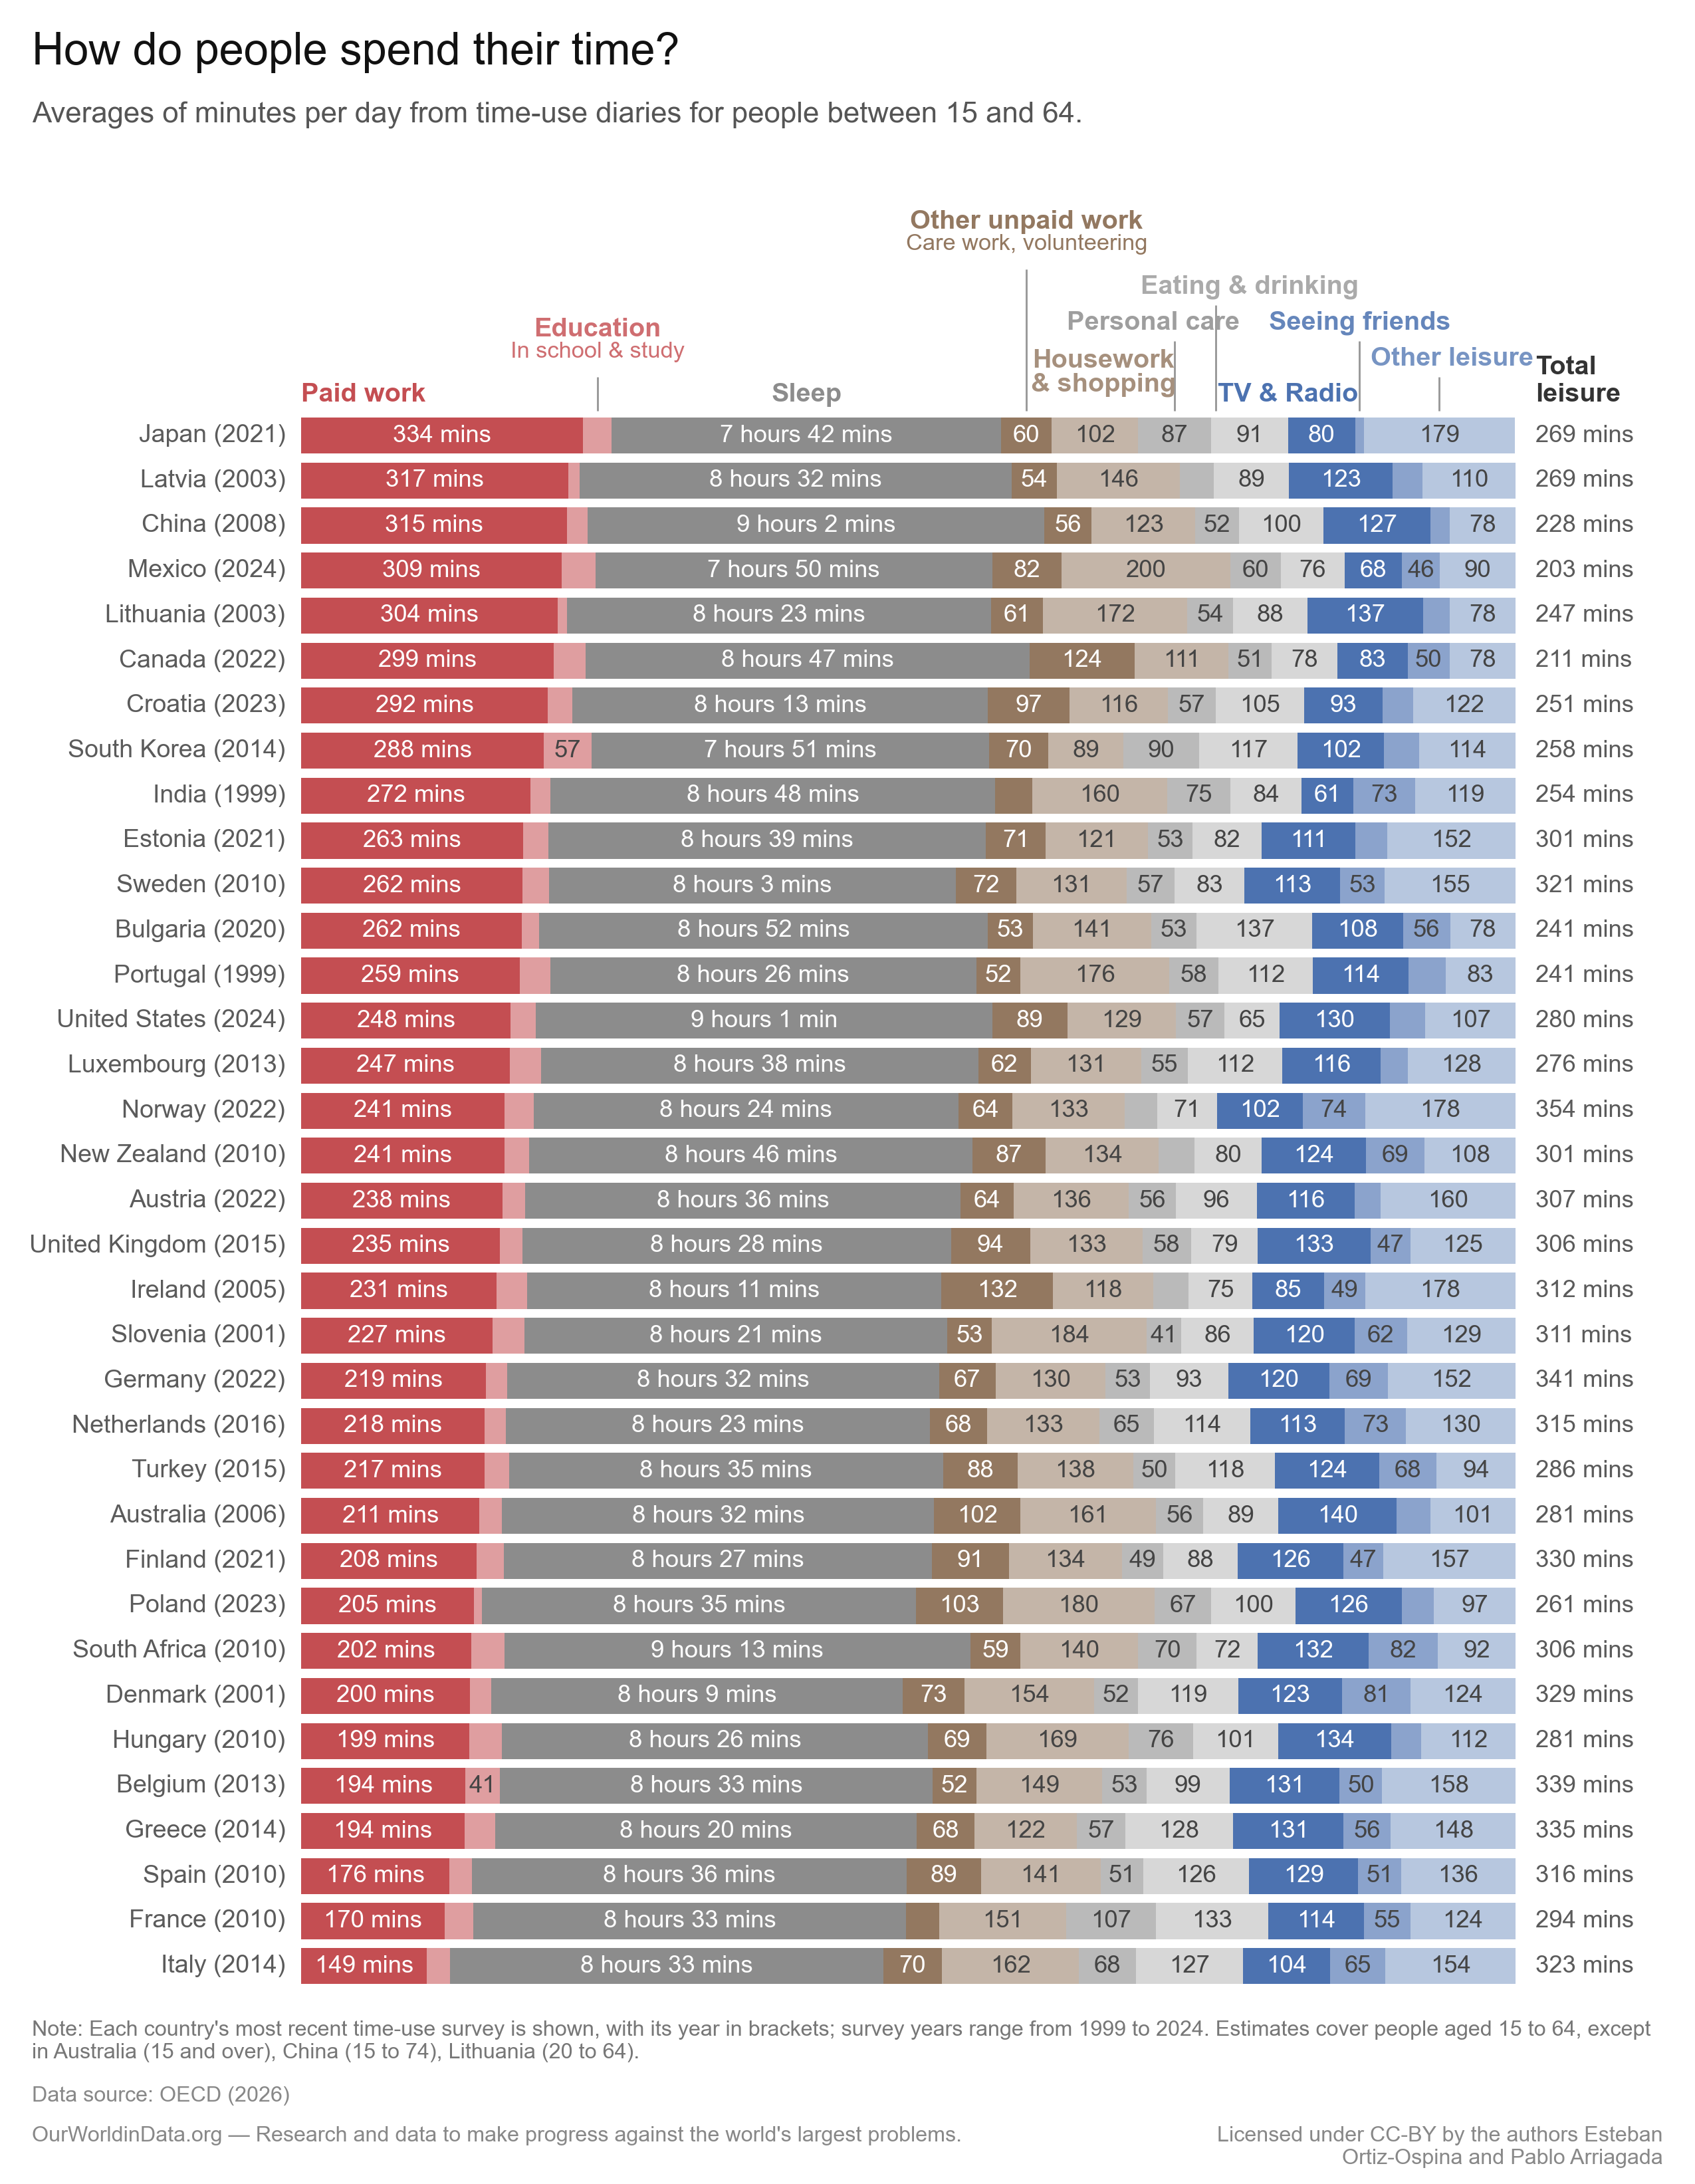

Write the Python code that produced this figure.
"""Recreate the 'How do people spend their time?' stacked-bar chart from the OECD Time Use Database.

One row per country, each splitting the 1440 minutes of a day into ten activity groups, sorted by
time spent on paid work. A column right of the bars totals the leisure groups, as the original
chart by Esteban Ortiz-Ospina did. The groups come precomputed from the garden step
(`time_use_chart_groups`), where the regrouping of the OECD's detailed activities is documented
and asserted; this step only lays them out.

On desktop, category names sit above the bars, staggered over tiers, each centred on its segment
in the top row with a leader line dropping to it from the upper tiers. Values are written inside
segments wide enough to hold them, sleep as hours and minutes. Survey years differ by country
(1999-2024), so each country label carries its year — the one deliberate addition over the
original, whose surveys spanned a narrower window.

Two versions are emitted, following the static-chart templates:

- desktop, 850x1095 (vertical template): all footer rows; the Note carries the survey-year span
  and the age-of-reference exceptions.
- mobile, 540x824: no Note slot, so the age caveat and the survey-year reference fold into the
  subtitle; in-bar values appear only where they fit at the same type size. The positional
  header cannot fit at this width — measured, not assumed: there is no x at which the
  seeing-friends leader clears every placement of the TV label — so the same names flow as
  wrapped lines above the chart instead, in bar order and category colors, without leaders.

Colors, fonts and the logo are deliberately not set here; those are applied in Figma. What this
step fixes is the data, the structure (which text slots exist, in what order), the proportions,
and the row layout. Segment colors are seaborn "deep" positions so the chart moves with the shared
palette; the three leisure groups are one hue at three tints, as the original drew them.
"""

import matplotlib
import matplotlib.pyplot as plt
import seaborn as sns
from matplotlib.colors import to_rgb
from matplotlib.font_manager import FontProperties
from matplotlib.textpath import TextPath
from owid.catalog import Table

from etl.helpers import PathFinder

# Use non-path text so SVGs stay editable in Figma
matplotlib.rcParams["svg.fonttype"] = "none"
# Set deterministic hash for reproducible SVG output
matplotlib.rcParams["svg.hashsalt"] = "owid-static-viz"

paths = PathFinder(__file__)

MINUTES_PER_DAY = 1440

# The ten groups, in bar order. Colors are seaborn "deep" positions, or tints of one, arranged
# so groups from the same top-level OECD category share a hue family: reds for paid work or
# study, grays for personal care (sleep, other personal care, eating), earth tones for unpaid
# work, blues for leisure. `tier` staggers the header labels: tier 0 sits just above the top bar
# (wide segments whose name fits directly over them), higher tiers stack upwards and drop a
# leader line onto their segment. `dx` nudges a label along the bar, in minutes of the top row,
# where centring it would collide with a neighbour or with a leader. `sublabel` is a smaller
# second line; `label2` a same-style second line (for names too wide for the gaps between
# leaders on one line). The arrangement is tuned against the current top row and re-checked by
# eye after every data update, per the skill's render-and-look loop.
GROUPS = [
    {"column": "paid_work", "label": "Paid work", "color": ("deep", 3), "tier": 0, "dx": 0},
    {
        "column": "education",
        "label": "Education",
        "sublabel": "In school & study",
        "color": ("tint", 3, 0.45),
        "tier": 1,
        "dx": 0,
    },
    {"column": "sleep", "label": "Sleep", "color": ("deep", 7), "tier": 0, "dx": 0},
    {
        "column": "other_unpaid_work",
        "label": "Other unpaid work",
        "sublabel": "Care work, volunteering",
        "color": ("deep", 5),
        "tier": 4,
        "dx": 0,
    },
    {
        "column": "housework_and_shopping",
        "label": "Housework",
        "label2": "& shopping",
        "color": ("tint", 5, 0.45),
        "tier": 0,
        "dx": 10,
    },
    {
        "column": "personal_care",
        "label": "Personal care",
        "color": ("tint", 7, 0.4),
        "tier": 2,
        "dx": -25,
    },
    {
        "column": "eating_and_drinking",
        "label": "Eating & drinking",
        "color": ("tint", 7, 0.65),
        "tier": 3,
        "dx": 0,
        "leader_dx": -40,
    },
    {"column": "tv_and_radio", "label": "TV & Radio", "color": ("deep", 0), "tier": 0, "dx": -40},
    {
        "column": "seeing_friends",
        "label": "Seeing friends",
        "color": ("tint", 0, 0.35),
        "tier": 2,
        "dx": 0,
    },
    {
        "column": "other_leisure",
        "label": "Other leisure",
        "color": ("tint", 0, 0.6),
        "tier": 1,
        "dx": 15,
    },
]

TOTAL_LEISURE_COLUMN = "total_leisure"

TITLE = "How do people spend their time?"

# Credited on the license line: the original chart's author, and this refresh's.
AUTHORS = "Esteban Ortiz-Ospina and Pablo Arriagada"

TAGLINE = "OurWorldinData.org — Research and data to make progress against the world's largest problems."

TEXT_COLOR = "#5b5b5b"
MUTED_COLOR = "#777777"
LEADER_COLOR = "#999999"
# In-bar values are white on saturated fills and dark on light tints; the switch is on luminance.
DARK_VALUE_COLOR = "#444444"
LUMINANCE_THRESHOLD = 0.55

# A template pixel in points (100 template px per inch over 72 points per inch).
POINTS_PER_PIXEL = 0.72

# Template pixels per inch: the figure is sized so the saved image keeps the template proportions.
PIXELS_PER_INCH = 100

# Gap between the title block and the subtitle, calibrated so a two-line title puts the subtitle
# at the templates' own y=80.
TITLE_SUBTITLE_GAP = 6

# Vertical rhythm between the subtitle and the header tiers, in text lines.
SUBTITLE_GAP = 0.8

# Horizontal breathing room, in template pixels: between a country label and its bar, between the
# bars and the total-leisure column, and inside a segment around its value.
COUNTRY_LABEL_PAD = 8
TOTAL_COLUMN_GAP = 10
VALUE_PAD = 3

# Header geometry, in template pixels: the height of one tier of labels (kept above one line of
# header text, so adjacent tiers cannot bleed into each other), and the gap leader lines keep
# from labels and bars.
TIER_HEIGHT = 18
LEADER_GAP = 3

# Flowed-header geometry (mobile), in template pixels: the gap between names on a line, the
# extra leading between lines, and how much wider bold text measures than the regular-weight
# TextPath measurement.
FLOW_GAP = 16
FLOW_LINE_PAD = 4
BOLD_FACTOR = 1.06

# Bars fill this share of a row's pitch.
BAR_FRACTION = 0.8

# The two layouts, taken from the static-chart template frames. Geometry is in template pixels,
# y measured from the top edge as Figma reports it. `full_footer` separates desktop (Note and
# tagline rows) from mobile (neither). Row positions come from "Static Chart Template_Vertical"
# (850x1095) and "Static Chart Template_Mobile (example 2)" (540x824).
LAYOUTS = {
    "time_use_by_country": {
        "size": (850, 1095),
        "margin": 16,
        "title_y": 16,
        "chart_bottom_y": 997,
        "note_y": 1013,
        "source_y": 1046,
        "footer_y": 1066,
        "full_footer": True,
        "title_fontsize": 16,
        "body_fontsize": 10.5,
        "footer_fontsize": 7.75,
        "country_fontsize": 9,
        "value_fontsize": 8.75,
        "header_fontsize": 9.5,
        "subheader_fontsize": 8.25,
        # Width reserved for the total-leisure column, in template pixels.
        "total_column_px": 74,
        "with_mins_suffix": True,
        "header_mode": "tiers",
    },
    "time_use_by_country_mobile": {
        "size": (540, 824),
        "margin": 16,
        "title_y": 16,
        # The template's chart area ends at the source row (y=770); a small inset keeps the last
        # bar off it.
        "chart_bottom_y": 758,
        "note_y": None,
        "source_y": 770,
        "footer_y": 791,
        "full_footer": False,
        "title_fontsize": 16,
        "body_fontsize": 10.5,
        "footer_fontsize": 8.75,
        "country_fontsize": 7.5,
        "value_fontsize": 7.5,
        "header_fontsize": 8,
        "subheader_fontsize": 7,
        "total_column_px": 46,
        "with_mins_suffix": False,
        # At this width the positional header cannot avoid its own leaders — measured, not
        # assumed: the seeing-friends leader has no x that clears any placement of the TV label —
        # so the same names flow as wrapped lines instead, in bar order and category colors.
        "header_mode": "flow",
    },
}

# Both layouts share the original chart's subtitle; mobile appends what its missing Note slot
# would have carried — the age caveat is about what the chart claims, so it cannot be dropped.
SUBTITLE = "Averages of minutes per day from time-use diaries for people between 15 and 64."
MOBILE_NOTE = "Ages differ in a few countries, and each country's survey year is shown in brackets."


def run() -> None:
    """Load data, render and save both versions of the chart."""
    tb, ages = load_chart_groups()
    paths.log.info(f"Loaded {len(tb)} countries, surveys {tb['year'].min()}-{tb['year'].max()}")

    source_citation = build_source_citation(tb)
    paths.log.info(f"Source citation: {source_citation}")

    for short_name, layout in LAYOUTS.items():
        fig = create_visualization(tb, ages, source_citation, layout)
        # No bbox_inches="tight": cropping to content would change the proportions the template
        # fixes. The PNG keeps an opaque canvas (it is what a human reviews, often on a dark
        # editor background); the SVG is saved transparent so the Figma template's background,
        # logo and text are not covered by matplotlib's white figure patch.
        paths.export_fig(fig, short_name, ["png"], dpi=300)
        paths.export_fig(fig, short_name, ["svg"], transparent=True)
        plt.close(fig)


# ---------------------------------------------------------------------------
# Data loading
# ---------------------------------------------------------------------------


def load_chart_groups() -> tuple[Table, dict[str, str]]:
    """Load the precomputed chart groups (total population), sorted by paid work.

    Returns the table plus the age-of-reference exceptions (country -> age range) for the note.
    """
    ds = paths.load_dataset("time_use")
    tb = ds.read("time_use_chart_groups")
    tb = tb[tb["sex"] == "total"].drop(columns=["sex"]).sort_values("paid_work", ascending=False)

    detail = ds.read("time_use")
    detail = detail[detail["sex"] == "total"]
    ages = {
        str(row["country"]): str(row["age_of_reference"])
        for _, row in detail.iterrows()
        if str(row["age_of_reference"]) != "15-64"
    }

    group_columns = [group["column"] for group in GROUPS]
    assert not set(group_columns + [TOTAL_LEISURE_COLUMN]) - set(tb.columns), "Chart group columns changed."
    assert len(tb) >= 35, "Country coverage shrank."
    assert tb["country"].is_unique, "One row per country expected."
    # The groups partition the day (asserted strictly in garden; re-checked here at the source's
    # own rounding tolerance so a broken load cannot draw bars that misrepresent shares).
    assert ((tb[group_columns].sum(axis=1) - MINUTES_PER_DAY).abs() < 2.0).all(), "Rows do not sum to 24 hours."
    assert set(ages) == {"Australia", "China", "Lithuania"}, "Age-of-reference exceptions changed at the source."

    return tb, ages


def build_source_citation(tb: Table) -> str:
    """Cite the producer behind the chart from the origins, as `producer (year)`."""
    years: dict[str, list[str]] = {}
    for origin in tb["paid_work"].metadata.origins:
        year = origin.date_published.split("-")[0] if origin.date_published else ""
        seen = years.setdefault(origin.producer, [])
        if year and year not in seen:
            seen.append(year)
    return "; ".join(f"{producer} ({'; '.join(sorted(ys))})" for producer, ys in years.items())


# ---------------------------------------------------------------------------
# Text and color helpers
# ---------------------------------------------------------------------------


def tint(color, weight: float) -> tuple[float, float, float]:
    """Blend a color towards white. weight=0 keeps it, weight=1 turns it white."""
    r, g, b = to_rgb(color)
    return (r + (1 - r) * weight, g + (1 - g) * weight, b + (1 - b) * weight)


def resolve_color(spec: tuple, palette) -> tuple[float, float, float]:
    """Resolve a ("deep", i) palette position or ("tint", i, w) blend into an RGB color."""
    if spec[0] == "deep":
        return palette[spec[1]]
    return tint(palette[spec[1]], spec[2])


def luminance(color) -> float:
    """Relative luminance, for choosing white or dark text on a fill."""
    r, g, b = to_rgb(color)
    return 0.2126 * r + 0.7152 * g + 0.0722 * b


def header_text_color(spec: tuple, palette) -> tuple[float, float, float]:
    """A pale group's own fill is unreadable as text on the light background, so its header
    label keeps the hue at a much shallower tint."""
    if spec[0] == "tint":
        return tint(palette[spec[1]], spec[2] * 0.4)
    return palette[spec[1]]


def text_width_px(text: str, fontsize: float) -> float:
    """Measured width of rendered text, in template pixels."""
    if not text.strip():
        return 0.0
    points = TextPath((0, 0), text, prop=FontProperties(size=fontsize)).get_extents().width
    return points / POINTS_PER_PIXEL


def wrap_to_width(text: str, max_px: float, fontsize: float) -> str:
    """Wrap text greedily against measured glyph widths, in template pixels."""
    lines: list[str] = []
    current = ""
    for word in text.split():
        candidate = f"{current} {word}".strip()
        if current and text_width_px(candidate, fontsize) > max_px:
            lines.append(current)
            current = word
        else:
            current = candidate
    if current:
        lines.append(current)
    return "\n".join(lines)


def format_sleep(minutes: float) -> list[str]:
    """Sleep value candidates, longest first: '8 hours 28 mins', '8h 28m', '508'."""
    hours, mins = divmod(round(minutes), 60)
    hours_word = "hour" if hours == 1 else "hours"
    if mins == 0:
        return [f"{hours} {hours_word}", f"{hours}h", f"{round(minutes)}"]
    mins_word = "min" if mins == 1 else "mins"
    return [f"{hours} {hours_word} {mins} {mins_word}", f"{hours}h {mins}m", f"{round(minutes)}"]


def value_candidates(column: str, minutes: float, with_suffix: bool) -> list[str]:
    """In-bar label candidates for a segment, longest first."""
    if column == "sleep":
        return format_sleep(minutes)
    if column == "paid_work" and with_suffix:
        return [f"{round(minutes)} mins", f"{round(minutes)}"]
    return [f"{round(minutes)}"]


def fit_text(candidates: list[str], available_px: float, fontsize: float) -> str | None:
    """The longest candidate that fits the available width, or None."""
    for candidate in candidates:
        if text_width_px(candidate, fontsize) + 2 * VALUE_PAD <= available_px:
            return candidate
    return None


def slugify(name: str) -> str:
    """Layer-panel-friendly id: lowercase, hyphens for spaces and underscores."""
    return name.lower().replace(" & ", "-").replace(" ", "-").replace("_", "-")


def flow_header_lines(layout: dict, available_px: float) -> list[list[tuple[float, str, str, str]]]:
    """Arrange the group names into flowed lines for the narrow frame.

    Returns one list per line of (x offset in px, name, parenthetical sublabel, column).
    """
    lines: list[list[tuple[float, str, str, str]]] = [[]]
    x = 0.0
    for group in GROUPS:
        main = group["label"] + (f" {group['label2']}" if group.get("label2") else "")
        sub = f" ({group['sublabel'].lower()})" if group.get("sublabel") else ""
        width = text_width_px(main, layout["header_fontsize"]) * BOLD_FACTOR + text_width_px(
            sub, layout["subheader_fontsize"]
        )
        if x > 0 and x + width > available_px:
            lines.append([])
            x = 0.0
        lines[-1].append((x, main, sub, group["column"]))
        x += width + FLOW_GAP
    return lines


def build_note(tb: Table, ages: dict[str, str], layout: dict) -> str:
    """Compose the Note row: survey-year span and the age-of-reference exceptions, from the data."""
    described = {
        "15 and more": "15 and over",
        "15-74": "15 to 74",
        "20-64": "20 to 64",
    }
    exceptions = ", ".join(f"{country} ({described.get(age, age)})" for country, age in sorted(ages.items()))
    text = (
        f"Note: Each country's most recent time-use survey is shown, with its year in brackets; "
        f"survey years range from {tb['year'].min()} to {tb['year'].max()}. "
        f"Estimates cover people aged 15 to 64, except in {exceptions}."
    )
    max_px = layout["size"][0] - 2 * layout["margin"]
    wrapped = wrap_to_width(text, max_px, layout["footer_fontsize"])
    assert wrapped.count("\n") + 1 <= 2, "Note exceeds the template's two-line slot."
    return wrapped


# ---------------------------------------------------------------------------
# Visualization
# ---------------------------------------------------------------------------


def create_visualization(tb: Table, ages: dict[str, str], source_citation: str, layout: dict) -> plt.Figure:
    """Build one version of the stacked-bar chart.

    Layout notes:
    - One axes carries the bars; x is minutes of the day (0-1440) plus a text column for total
      leisure, y is one unit per country row, row 0 at the top. The category header and the
      country labels are drawn outside the axes box (clipping is off).
    - Values are written inside segments wide enough to hold them at the layout's type size.
    """
    sns.set_style("ticks")
    sns.set_palette("deep")
    palette = sns.color_palette("deep")

    width_px, height_px = layout["size"]
    margin_px = layout["margin"]
    body_fontsize = layout["body_fontsize"]

    def fx(x_px: float) -> float:
        return x_px / width_px

    def fy(y_px: float) -> float:
        return 1 - y_px / height_px

    def line_px(points: float) -> float:
        """A line of text at this point size, in template pixels."""
        return 1.3 * points / POINTS_PER_PIXEL

    fig = plt.figure(figsize=(width_px / PIXELS_PER_INCH, height_px / PIXELS_PER_INCH))
    fig.patch.set_facecolor("white")

    # --- header: title, then subtitle directly beneath it ---
    title = wrap_to_width(TITLE, width_px - 2 * margin_px, layout["title_fontsize"])
    title_lines = title.count("\n") + 1
    subtitle_y = layout["title_y"] + title_lines * line_px(layout["title_fontsize"]) + TITLE_SUBTITLE_GAP

    subtitle = SUBTITLE if layout["full_footer"] else f"{SUBTITLE} {MOBILE_NOTE}"
    subtitle = wrap_to_width(subtitle, width_px - 2 * margin_px, body_fontsize)
    subtitle_lines = subtitle.count("\n") + 1

    fig.text(
        fx(margin_px),
        fy(layout["title_y"]),
        title,
        ha="left",
        va="top",
        fontsize=layout["title_fontsize"],
        color="#111111",
        gid="title",
    )
    fig.text(
        fx(margin_px),
        fy(subtitle_y),
        subtitle,
        ha="left",
        va="top",
        fontsize=body_fontsize,
        color="#555555",
        gid="subtitle",
    )

    # --- footer, in the slots the static-chart templates define ---
    footer_fontsize = layout["footer_fontsize"]
    if layout["full_footer"]:
        fig.text(
            fx(margin_px),
            fy(layout["note_y"]),
            build_note(tb, ages, layout),
            ha="left",
            va="top",
            fontsize=footer_fontsize,
            color=MUTED_COLOR,
            gid="note",
        )
    fig.text(
        fx(margin_px),
        fy(layout["source_y"]),
        f"Data source: {source_citation}",
        ha="left",
        va="top",
        fontsize=footer_fontsize,
        color="#888888",
        gid="data-source",
    )
    # Desktop's tagline and license share one row, so each wraps within its template slot width
    # (467px and 263px) rather than running into the other. Mobile stacks its rows full-width.
    shares_tagline_row = layout["full_footer"]
    if shares_tagline_row:
        fig.text(
            fx(margin_px),
            fy(layout["footer_y"]),
            wrap_to_width(TAGLINE, 467, footer_fontsize),
            ha="left",
            va="top",
            fontsize=footer_fontsize,
            color="#888888",
            gid="tagline",
        )
    license_text = f"Licensed under CC-BY by the authors {AUTHORS}"
    if shares_tagline_row:
        license_text = wrap_to_width(license_text, 263, footer_fontsize)
    fig.text(
        fx(width_px - margin_px if shares_tagline_row else margin_px),
        fy(layout["footer_y"]),
        license_text,
        ha="right" if shares_tagline_row else "left",
        va="top",
        fontsize=footer_fontsize,
        color="#888888",
        gid="license",
    )

    # --- the chart band: the category header, then the bar rows, down to the chart bottom ---
    subtitle_bottom_px = subtitle_y + subtitle_lines * line_px(body_fontsize) + SUBTITLE_GAP * line_px(body_fontsize)
    if layout["header_mode"] == "tiers":
        n_tiers = max(group["tier"] for group in GROUPS) + 1
        # Tier 0's label line, one TIER_HEIGHT per higher tier, plus the sublabel line that hangs
        # below the tiered labels into the leader zone.
        header_px = line_px(layout["header_fontsize"]) + n_tiers * TIER_HEIGHT + line_px(layout["subheader_fontsize"])
        flow_lines = None
    else:
        flow_lines = flow_header_lines(layout, width_px - 2 * margin_px)
        flow_line_px = line_px(layout["header_fontsize"]) + FLOW_LINE_PAD
        # The flowed lines, plus a band for the two-line total-leisure column header.
        header_px = len(flow_lines) * flow_line_px + 2 * line_px(layout["header_fontsize"]) + LEADER_GAP
    chart_top_px = subtitle_bottom_px + header_px
    chart_bottom_px = layout["chart_bottom_y"]

    # Country labels sit left of the bars; measure the widest to size the reserve.
    country_labels = [f"{country} ({year})" for country, year in zip(tb["country"].tolist(), tb["year"].tolist())]
    country_space_px = (
        max(text_width_px(label, layout["country_fontsize"]) for label in country_labels) + COUNTRY_LABEL_PAD
    )

    plot_left_px = margin_px + country_space_px
    plot_right_px = width_px - margin_px
    plot_width_px = plot_right_px - plot_left_px
    bar_width_px = plot_width_px - layout["total_column_px"]
    px_per_min = bar_width_px / MINUTES_PER_DAY

    n_rows = len(tb)
    row_pitch_px = (chart_bottom_px - chart_top_px) / n_rows

    ax = fig.add_axes(
        (
            fx(plot_left_px),
            fy(chart_bottom_px),
            plot_width_px / width_px,
            (chart_bottom_px - chart_top_px) / height_px,
        )
    )
    ax.set_axis_off()
    ax.patch.set_visible(False)
    ax.set_xlim(0, plot_width_px / px_per_min)
    ax.set_ylim(n_rows, 0)  # row 0 at the top; the header lives above it, at negative y

    group_colors = {group["column"]: resolve_color(group["color"], palette) for group in GROUPS}

    # --- bars, one row per country ---
    for row in range(n_rows):
        country_row = tb.iloc[row]
        slug = slugify(str(country_row["country"]))
        y_center = row + 0.5

        ax.text(
            -COUNTRY_LABEL_PAD / px_per_min,
            y_center,
            country_labels[row],
            ha="right",
            va="center",
            fontsize=layout["country_fontsize"],
            color=TEXT_COLOR,
            gid=f"{slug}__label",
        )

        left = 0.0
        for group in GROUPS:
            column = group["column"]
            minutes = float(country_row[column])
            color = group_colors[column]
            ax.barh(
                y_center,
                minutes,
                left=left,
                height=BAR_FRACTION,
                color=color,
                linewidth=0,
                gid=f"{slug}__{slugify(column)}",
            )
            label = fit_text(
                value_candidates(column, minutes, layout["with_mins_suffix"]),
                minutes * px_per_min,
                layout["value_fontsize"],
            )
            if label:
                ax.text(
                    left + minutes / 2,
                    y_center,
                    label,
                    ha="center",
                    va="center",
                    fontsize=layout["value_fontsize"],
                    color="white" if luminance(color) < LUMINANCE_THRESHOLD else DARK_VALUE_COLOR,
                    gid=f"{slug}__{slugify(column)}-value",
                )
            left += minutes

        total_leisure = round(float(country_row[TOTAL_LEISURE_COLUMN]))
        total_label = f"{total_leisure} mins" if layout["with_mins_suffix"] else f"{total_leisure}"
        ax.text(
            MINUTES_PER_DAY + TOTAL_COLUMN_GAP / px_per_min,
            y_center,
            total_label,
            ha="left",
            va="center",
            fontsize=layout["value_fontsize"],
            color=TEXT_COLOR,
            gid=f"{slug}__total-leisure",
        )

    # --- category header: staggered labels above the top row, leaders dropping to segments ---
    def rows_above(px_above: float) -> float:
        """A height above the axes' top edge, in row units (negative y on this axes)."""
        return -px_above / row_pitch_px

    if flow_lines is not None:
        # Flowed header (narrow frame): the same names in the same order and colors, wrapped as
        # lines between the subtitle and the bars, without positional leaders.
        flow_line_px = line_px(layout["header_fontsize"]) + FLOW_LINE_PAD
        for line_index, line in enumerate(flow_lines):
            y_px = subtitle_bottom_px + line_index * flow_line_px
            for x_offset, main, sub, column in line:
                spec = next(group["color"] for group in GROUPS if group["column"] == column)
                fig.text(
                    fx(margin_px + x_offset),
                    fy(y_px),
                    main,
                    ha="left",
                    va="top",
                    fontsize=layout["header_fontsize"],
                    fontweight="bold",
                    color=header_text_color(spec, palette),
                    gid=f"header__{slugify(column)}",
                )
                if sub:
                    fig.text(
                        fx(margin_px + x_offset + text_width_px(main, layout["header_fontsize"]) * BOLD_FACTOR),
                        fy(y_px + 1),
                        sub,
                        ha="left",
                        va="top",
                        fontsize=layout["subheader_fontsize"],
                        color=header_text_color(spec, palette),
                        gid=f"header__{slugify(column)}-sublabel",
                    )

    top_row = tb.iloc[0]
    cumulative = 0.0
    for group in GROUPS if flow_lines is None else []:
        minutes = float(top_row[group["column"]])
        segment_mid = cumulative + minutes / 2
        cumulative += minutes

        color = header_text_color(group["color"], palette)
        slug = slugify(group["column"])
        sublabel = group.get("sublabel")
        label2 = group.get("label2")
        second_line_px = (
            line_px(layout["subheader_fontsize"]) if sublabel else line_px(layout["header_fontsize"]) if label2 else 0.0
        )
        label_bottom_px = LEADER_GAP + group["tier"] * TIER_HEIGHT + second_line_px

        # Paid work is the first, widest segment; its name is left-aligned at the bars' start, as
        # in the original chart. Everything else centres on its segment (plus any nudge).
        at_start = group["column"] == "paid_work"
        x = 0.0 if at_start else segment_mid + group["dx"]

        ax.text(
            x,
            rows_above(label_bottom_px),
            group["label"],
            ha="left" if at_start else "center",
            va="bottom",
            fontsize=layout["header_fontsize"],
            fontweight="bold",
            color=color,
            gid=f"header__{slug}",
        )
        if sublabel or label2:
            ax.text(
                x,
                rows_above(label_bottom_px),
                sublabel or label2,
                ha="left" if at_start else "center",
                va="top",
                fontsize=layout["subheader_fontsize"] if sublabel else layout["header_fontsize"],
                fontweight="normal" if sublabel else "bold",
                color=color,
                gid=f"header__{slug}-sublabel",
            )
        if group["tier"] > 0:
            leader_top_px = label_bottom_px - second_line_px - LEADER_GAP
            # A leader may drop off-centre within its segment (leader_dx) where the centre would
            # run through a lower tier's label.
            leader_x = segment_mid + group.get("leader_dx", 0)
            ax.plot(
                [leader_x, leader_x],
                [rows_above(leader_top_px), rows_above(1.0)],
                color=LEADER_COLOR,
                linewidth=0.7,
                solid_capstyle="butt",
                gid=f"header__{slug}-leader",
            )

    # Total-leisure column header, over its own column, at the height of tier 0.
    ax.text(
        MINUTES_PER_DAY + TOTAL_COLUMN_GAP / px_per_min,
        rows_above(LEADER_GAP),
        "Total\nleisure",
        ha="left",
        va="bottom",
        fontsize=layout["header_fontsize"],
        fontweight="bold",
        color="#333333",
        gid="header__total-leisure",
    )

    # Drop clipping everywhere so labels outside the axes survive into the SVG whole.
    for artist in fig.findobj():
        artist.set_clip_on(False)

    return fig
